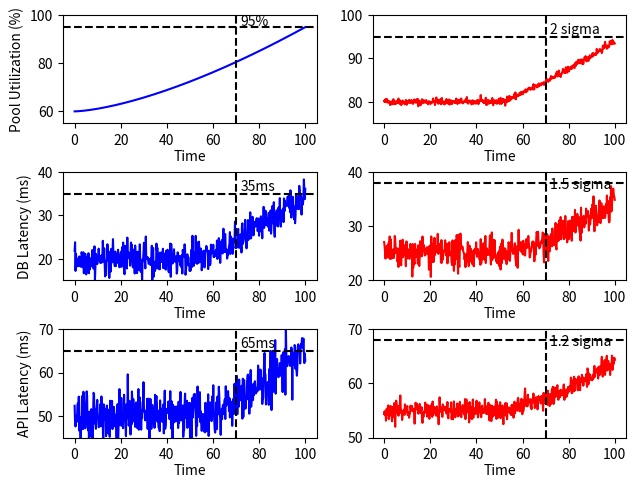

This chart was generated by the following Python code:
import numpy as np
import matplotlib.pyplot as plt

x = np.linspace(0, 100, 500)
np.random.seed(42)

# 各行右图控制线位置（均在视图内可见）
line_1r = 95
line_2r = 38
line_3r = 68

# ---------------------- 第一行左：连接池利用率，虚线标95%真实值 ----------------------
base_1l = 60
real_max_1l = 95
y1_left = base_1l + (real_max_1l - base_1l) * (x / 100)**1.5

plt.subplot(3, 2, 1)
plt.plot(x, y1_left, 'b-')
plt.axhline(y=real_max_1l, color='k', linestyle='--')
plt.axvline(x=70, color='k', linestyle='--')
plt.text(72, real_max_1l + 0.8, '95%', fontsize=10)
plt.ylim(55, 100)
plt.xlabel("Time", labelpad=2)  # labelpad控制文字离横轴距离，数值越小越近
plt.ylabel("Pool Utilization (%)")

# ---------------------- 第一行右：标注2 sigma ----------------------
base_1r = 80
peak_1r = 94
trend_1r = np.where(x < 50, base_1r, base_1r + (peak_1r - base_1r) * ((x - 50)/50)**1.2)
noise_1r = np.random.normal(0, 0.4, len(x))
y1_right = trend_1r + noise_1r

plt.subplot(3, 2, 2)
plt.plot(x, y1_right, 'r-')
plt.axhline(y=line_1r, color='k', linestyle='--')
plt.axvline(x=70, color='k', linestyle='--')
plt.text(72, line_1r + 0.8, '2 sigma', fontsize=10)
plt.ylim(75, 100)
plt.xlabel("Time", labelpad=2)
# plt.ylabel("Univariate Stat")

# ---------------------- 第二行左：DB延迟，虚线标35ms真实值 ----------------------
base_2l = 20
real_max_2l = 35
noise_2l = np.random.normal(0, 2, len(x))
trend_2l = np.where(x < 50, base_2l, base_2l + (real_max_2l - base_2l) * ((x - 50)/50)**1.5)
y2_left = trend_2l + noise_2l

plt.subplot(3, 2, 3)
plt.plot(x, y2_left, 'b-')
plt.axhline(y=real_max_2l, color='k', linestyle='--')
plt.axvline(x=70, color='k', linestyle='--')
plt.text(72, real_max_2l + 0.8, '35ms', fontsize=10)
plt.ylim(15, 40)
plt.xlabel("Time", labelpad=2)
plt.ylabel("DB Latency (ms)")

# ---------------------- 第二行右：标注1.5 sigma ----------------------
base_2r = 25
peak_2r = 34
noise_2r = np.random.normal(0, 1.5, len(x))
trend_2r = np.where(x < 50, base_2r, base_2r + (peak_2r - base_2r) * ((x - 50)/50)**1.5)
y2_right = trend_2r + noise_2r

plt.subplot(3, 2, 4)
plt.plot(x, y2_right, 'r-')
plt.axhline(y=line_2r, color='k', linestyle='--')
plt.axvline(x=70, color='k', linestyle='--')
plt.text(72, line_2r - 1, '1.5 sigma', fontsize=10)
plt.ylim(20, 40)
plt.xlabel("Time", labelpad=2)
# plt.ylabel("Univariate Stat")

# ---------------------- 第三行左：API延迟，虚线标65ms真实值 ----------------------
base_3l = 50
real_max_3l = 65
noise_3l = np.random.normal(0, 3, len(x))
trend_3l = np.where(x < 50, base_3l, base_3l + (real_max_3l - base_3l) * ((x - 50)/50)**1.5)
y3_left = trend_3l + noise_3l

plt.subplot(3, 2, 5)
plt.plot(x, y3_left, 'b-')
plt.axhline(y=real_max_3l, color='k', linestyle='--')
plt.axvline(x=70, color='k', linestyle='--')
plt.text(72, real_max_3l + 0.8, '65ms', fontsize=10)
plt.ylim(45, 70)
plt.xlabel("Time", labelpad=2)
plt.ylabel("API Latency (ms)")

# ---------------------- 第三行右：标注1.2 sigma ----------------------
base_3r = 55
peak_3r = 64
noise_3r = np.random.normal(0, 1, len(x))
trend_3r = np.where(x < 50, base_3r, base_3r + (peak_3r - base_3r) * ((x - 50)/50)**1.5)
y3_right = trend_3r + noise_3r

plt.subplot(3, 2, 6)
plt.plot(x, y3_right, 'r-')
plt.axhline(y=line_3r, color='k', linestyle='--')
plt.axvline(x=70, color='k', linestyle='--')
plt.text(72, line_3r - 1, '1.2 sigma', fontsize=10)
plt.ylim(50, 70)
plt.xlabel("Time", labelpad=2)
# plt.ylabel("Univariate Stat")

# ========== 调整子图间距：增大行间距hspace，缩小xlabel距离 ==========
fig = plt.gcf()
# hspace：行与行垂直间距，数值越大空隙越大；wspace左右子图间距
plt.subplots_adjust(hspace=0.45, wspace=0.22, top=0.94, bottom=0.06, left=0.08, right=0.96)

# 透明背景
fig.patch.set_alpha(0)
for ax in fig.axes:
    ax.patch.set_alpha(0)

# 多格式保存
plt.savefig('motivating_example.pdf', format='pdf', bbox_inches='tight')
plt.savefig('motivating_example.png', dpi=300, bbox_inches='tight')
plt.savefig('motivating_example.svg', bbox_inches='tight')
plt.savefig('motivating_example.tif', dpi=600, bbox_inches='tight')

plt.show()
